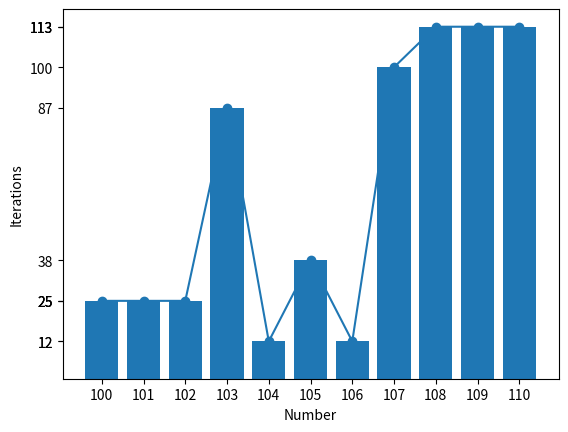

This chart was generated by the following Python code:
import matplotlib.pyplot as plt


def collatz_conjecture(num):
    iterations = 0
    while num != 1:
        if num % 2 == 0:
            num /= 2
        else:
            num = 3 * num + 1
        iterations += 1

    return iterations


if __name__ == '__main__':
    result = {}
    lower_limit = 100
    upper_limit = 110

    for i in range(lower_limit, upper_limit+1):
        result[i] = collatz_conjecture(i)
    #print(result)
    x = sorted(result.keys())
    y = []
    for key in x:
        y.append(result[key])

    plt.plot(x, y, marker='o')
    plt.xlabel('Number')
    plt.ylabel('Iterations')
    plt.show()
    plt.bar(x, y)
    plt.xticks(x)
    plt.yticks(y)
    plt.xlabel('Number')
    plt.ylabel('Iterations')
    plt.show()